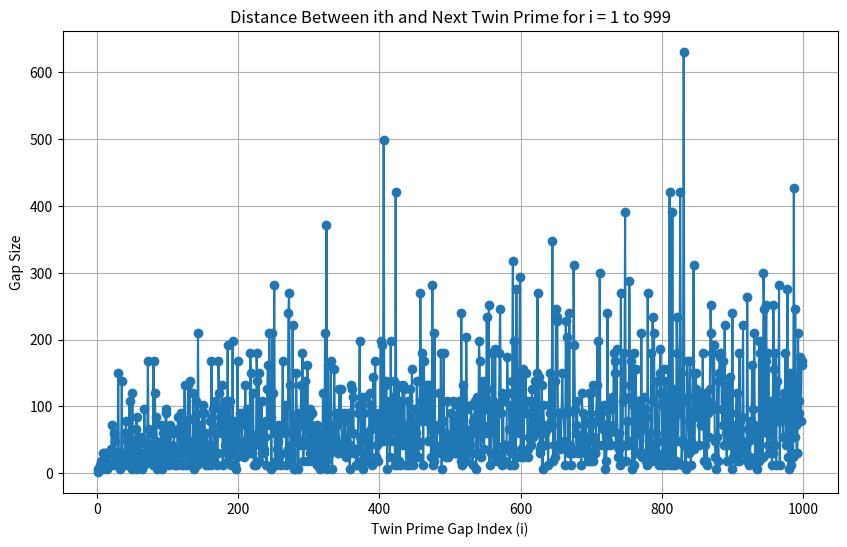

The script that saved this image:
# -*- coding: utf-8 -*-
"""Untitled12.ipynb

Automatically generated by Colab.

Original file is located at
    https://colab.research.google.com/drive/1NUFbBQ0qnUT2wZwVnulvBEKhsb6XXZl0
"""

import sympy
import matplotlib.pyplot as plt

def twin_prime_distance(i):
    """
    Find the distance between the ith twin prime and the next twin prime.
    """
    twin_primes = []
    count = 0
    n = 2  # Start checking from the first prime (2)

    while count < i + 2:  # Find the (i+2)-th twin prime
        if sympy.isprime(n) and sympy.isprime(n + 2):
            twin_primes.append(n)
            count += 1
        n += 1

    distance = twin_primes[i + 1] - twin_primes[i]
    return distance

# Define the range of twin primes you want to analyze (e.g., the first 100 twin primes)
num_twin_primes = 1000
twin_prime_gaps = []

for i in range(num_twin_primes - 1):
    gap = twin_prime_distance(i)
    twin_prime_gaps.append(gap)

# Create a plot
plt.figure(figsize=(10, 6))
plt.plot(range(1, num_twin_primes), twin_prime_gaps, marker='o', linestyle='-')
plt.xlabel('Twin Prime Gap Index (i)')
plt.ylabel('Gap Size')
plt.title(f'Distance Between ith and Next Twin Prime for i = 1 to {num_twin_primes - 1}')
plt.grid(True)
plt.show()
